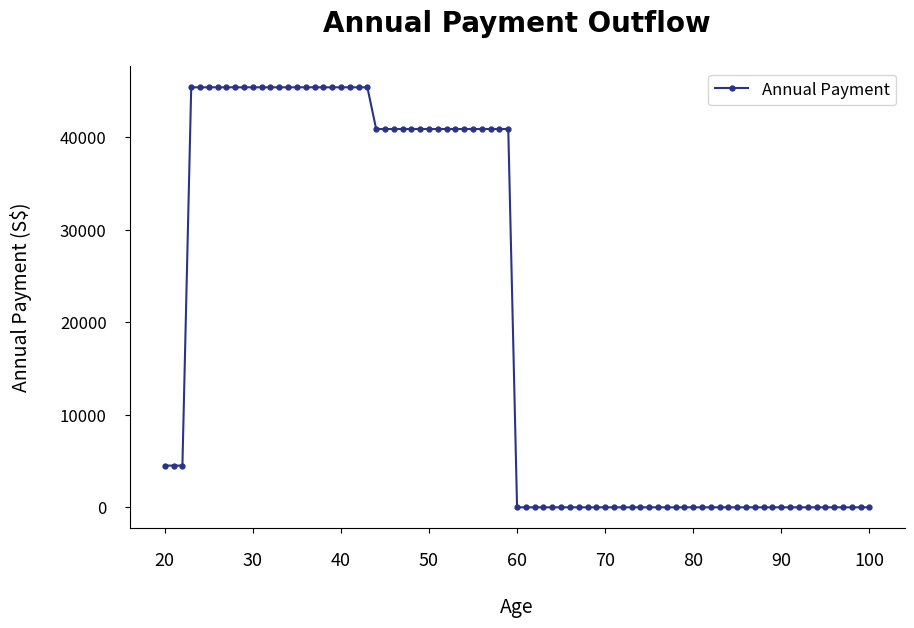
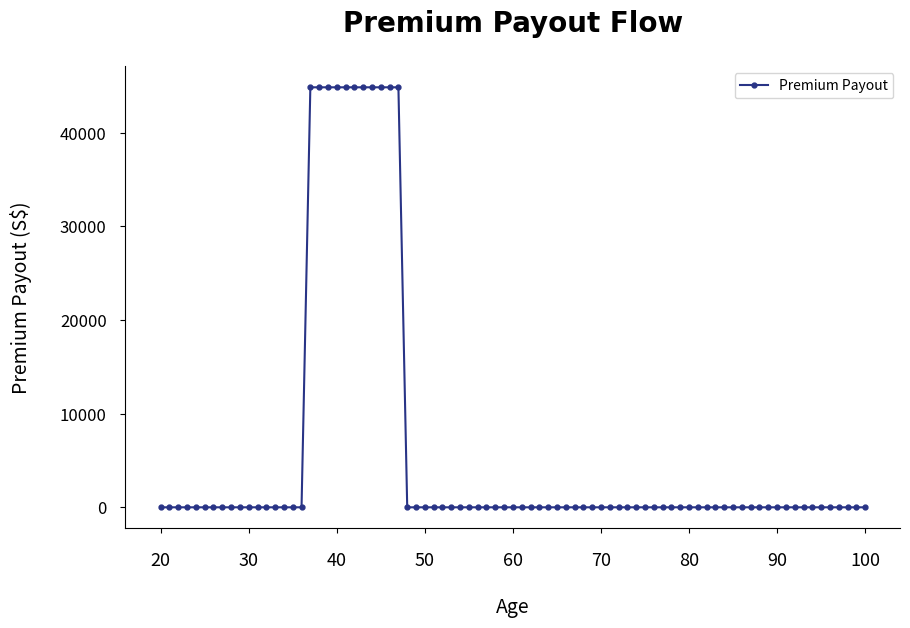

Python code for these plots, in order:
import random
from datetime import date, timedelta
import matplotlib.pyplot as plt
import pandas as pd
from datetime import datetime

products = [{'Date': '1997-10-02', 'Mode': 'CPF-OA (Yearly)', 'SinglePaymentAmount': 0, 'YearlyPaymentAmount': 4509.0, 'PaymentEndDate': '2033-10-02', 'PremiumPayoutMode': None, 'PremiumPayoutYear': None, 'PremiumPayoutEndYear': None, 'PremiumPayoutAmount': None},
             {'Date': '1997-10-02','Mode': 'Cash (Single)', 'SinglePaymentAmount': 4005.99, 'YearlyPaymentAmount': 0.0, 'PaymentEndDate': '2033-08-15', 'PremiumPayoutMode': None, 'PremiumPayoutYear': None, 'PremiumPayoutEndYear': None, 'PremiumPayoutAmount': None}, {'Date': '2013-10-02','Mode': 'Cash (Monthly)', 'SinglePaymentAmount': 0, 'YearlyPaymentAmount': 3407.99, 'PaymentEndDate': '2049-01-11', 'PremiumPayoutMode': 'Yearly', 'PremiumPayoutYear': '2027', 'PremiumPayoutEndYear': '2037', 'PremiumPayoutAmount': 44853.24}]

date_of_birth = datetime(1990, 1, 1)  # Example date of birth

# Define a function to calculate annual payments
def calculate_annual_payments(products, start_age, end_age, dob):
    annual_payments = {age: 0 for age in range(start_age, end_age + 1)}
    current_year = datetime.now().year
    
    for product in products:
        start_date = datetime.strptime(product['Date'], '%Y-%m-%d')
        end_date = datetime.strptime(product['PaymentEndDate'], '%Y-%m-%d')
        mode = product['Mode']
        single_payment_amount = product['SinglePaymentAmount']
        yearly_payment_amount = product['YearlyPaymentAmount']

        if "Single" in mode:
            payment_year = start_date.year
            age_at_payment = payment_year - dob.year
            if start_age <= age_at_payment <= end_age:
                annual_payments[age_at_payment] += single_payment_amount
        else:
            for year in range(start_date.year, end_date.year + 1):
                age_at_year = year - dob.year
                if start_age <= age_at_year <= end_age:
                    if "Monthly" in mode:
                        # Monthly payments, so multiply by 12 to get yearly equivalent
                        annual_payments[age_at_year] += yearly_payment_amount * 12
                    elif "Yearly" in mode:
                        annual_payments[age_at_year] += yearly_payment_amount
                        
    return annual_payments

# Calculate payments from age 20 to 100
start_age = 20
end_age = 100
annual_payments = calculate_annual_payments(products, start_age, end_age, date_of_birth)

df_annual_payments = pd.DataFrame(list(annual_payments.items()), columns=['Age', 'Annual Payment'])
ax = df_annual_payments.plot(kind='line', x='Age', y='Annual Payment', marker='o', linestyle='-', color='#293486', markersize=3.5, figsize=(10, 6))  # Adjust markersize as needed

# Customizing the plot
ax.set_xlabel("Age", fontsize=14, labelpad=20)
ax.set_ylabel("Annual Payment (S$)", fontsize=14, labelpad=20)
plt.xticks(range(start_age, end_age + 1, 10))
plt.legend(['Annual Payment'], fontsize=12)

# Adjusting tick parameters as per the new requirements
ax.tick_params(axis='x', labelsize=13, pad=13)
ax.tick_params(axis='y', labelsize=12, pad=13)

# Setting the title with custom font size, font name, font weight, and padding
ax.set_title('Annual Payment Outflow', fontsize=20, fontname='Arial', fontweight='bold', pad=25)

# Remove grid
ax.grid(False)

# Remove top and right border lines
ax.spines['top'].set_visible(False)
ax.spines['right'].set_visible(False)

# Before showing the plot, save it to a file
plt.savefig('payment.png', dpi=300, bbox_inches='tight')

def calculate_premium_payouts(products, start_age, end_age, dob):
    premium_payouts = {age: 0 for age in range(start_age, end_age + 1)}
    for product in products:
        if product['PremiumPayoutMode'] == 'Single':
            payout_year = int(product['PremiumPayoutEndYear'])
            payout_age = payout_year - dob.year
            if start_age <= payout_age <= end_age:
                premium_payouts[payout_age] += product['PremiumPayoutAmount']
        elif product['PremiumPayoutMode'] == 'Yearly':
            start_year = int(product['PremiumPayoutYear'])
            end_year = int(product['PremiumPayoutEndYear'])
            for year in range(start_year, end_year + 1):
                age = year - dob.year
                if start_age <= age <= end_age:
                    premium_payouts[age] += product['PremiumPayoutAmount']
    return premium_payouts

# Calculate premium payouts
premium_payouts = calculate_premium_payouts(products, 20, 100, date_of_birth)

# Convert to DataFrame
df_premium_payouts = pd.DataFrame(list(premium_payouts.items()), columns=['Age', 'Premium Payout'])

# Plot
ax = df_premium_payouts.plot(kind='line', x='Age', y='Premium Payout', color='#293486', marker='o', linestyle='-', markersize=3.5, figsize=(10, 6))
ax.set_xlabel("Age", fontsize=14, labelpad=20)
ax.set_ylabel("Premium Payout (S$)", fontsize=14, labelpad=20)
plt.xticks(range(20, 101, 10))
ax.tick_params(axis='x', labelsize=13, pad=13)
ax.tick_params(axis='y', labelsize=12, pad=10)
ax.set_title('Premium Payout Flow', fontsize=20, fontname='Arial', fontweight='bold', pad=25)
ax.grid(False)
ax.spines['top'].set_visible(False)
ax.spines['right'].set_visible(False)
plt.legend(['Premium Payout'])

# Save the graph as a PNG image
plt.savefig('premium.png', dpi=300, bbox_inches='tight')